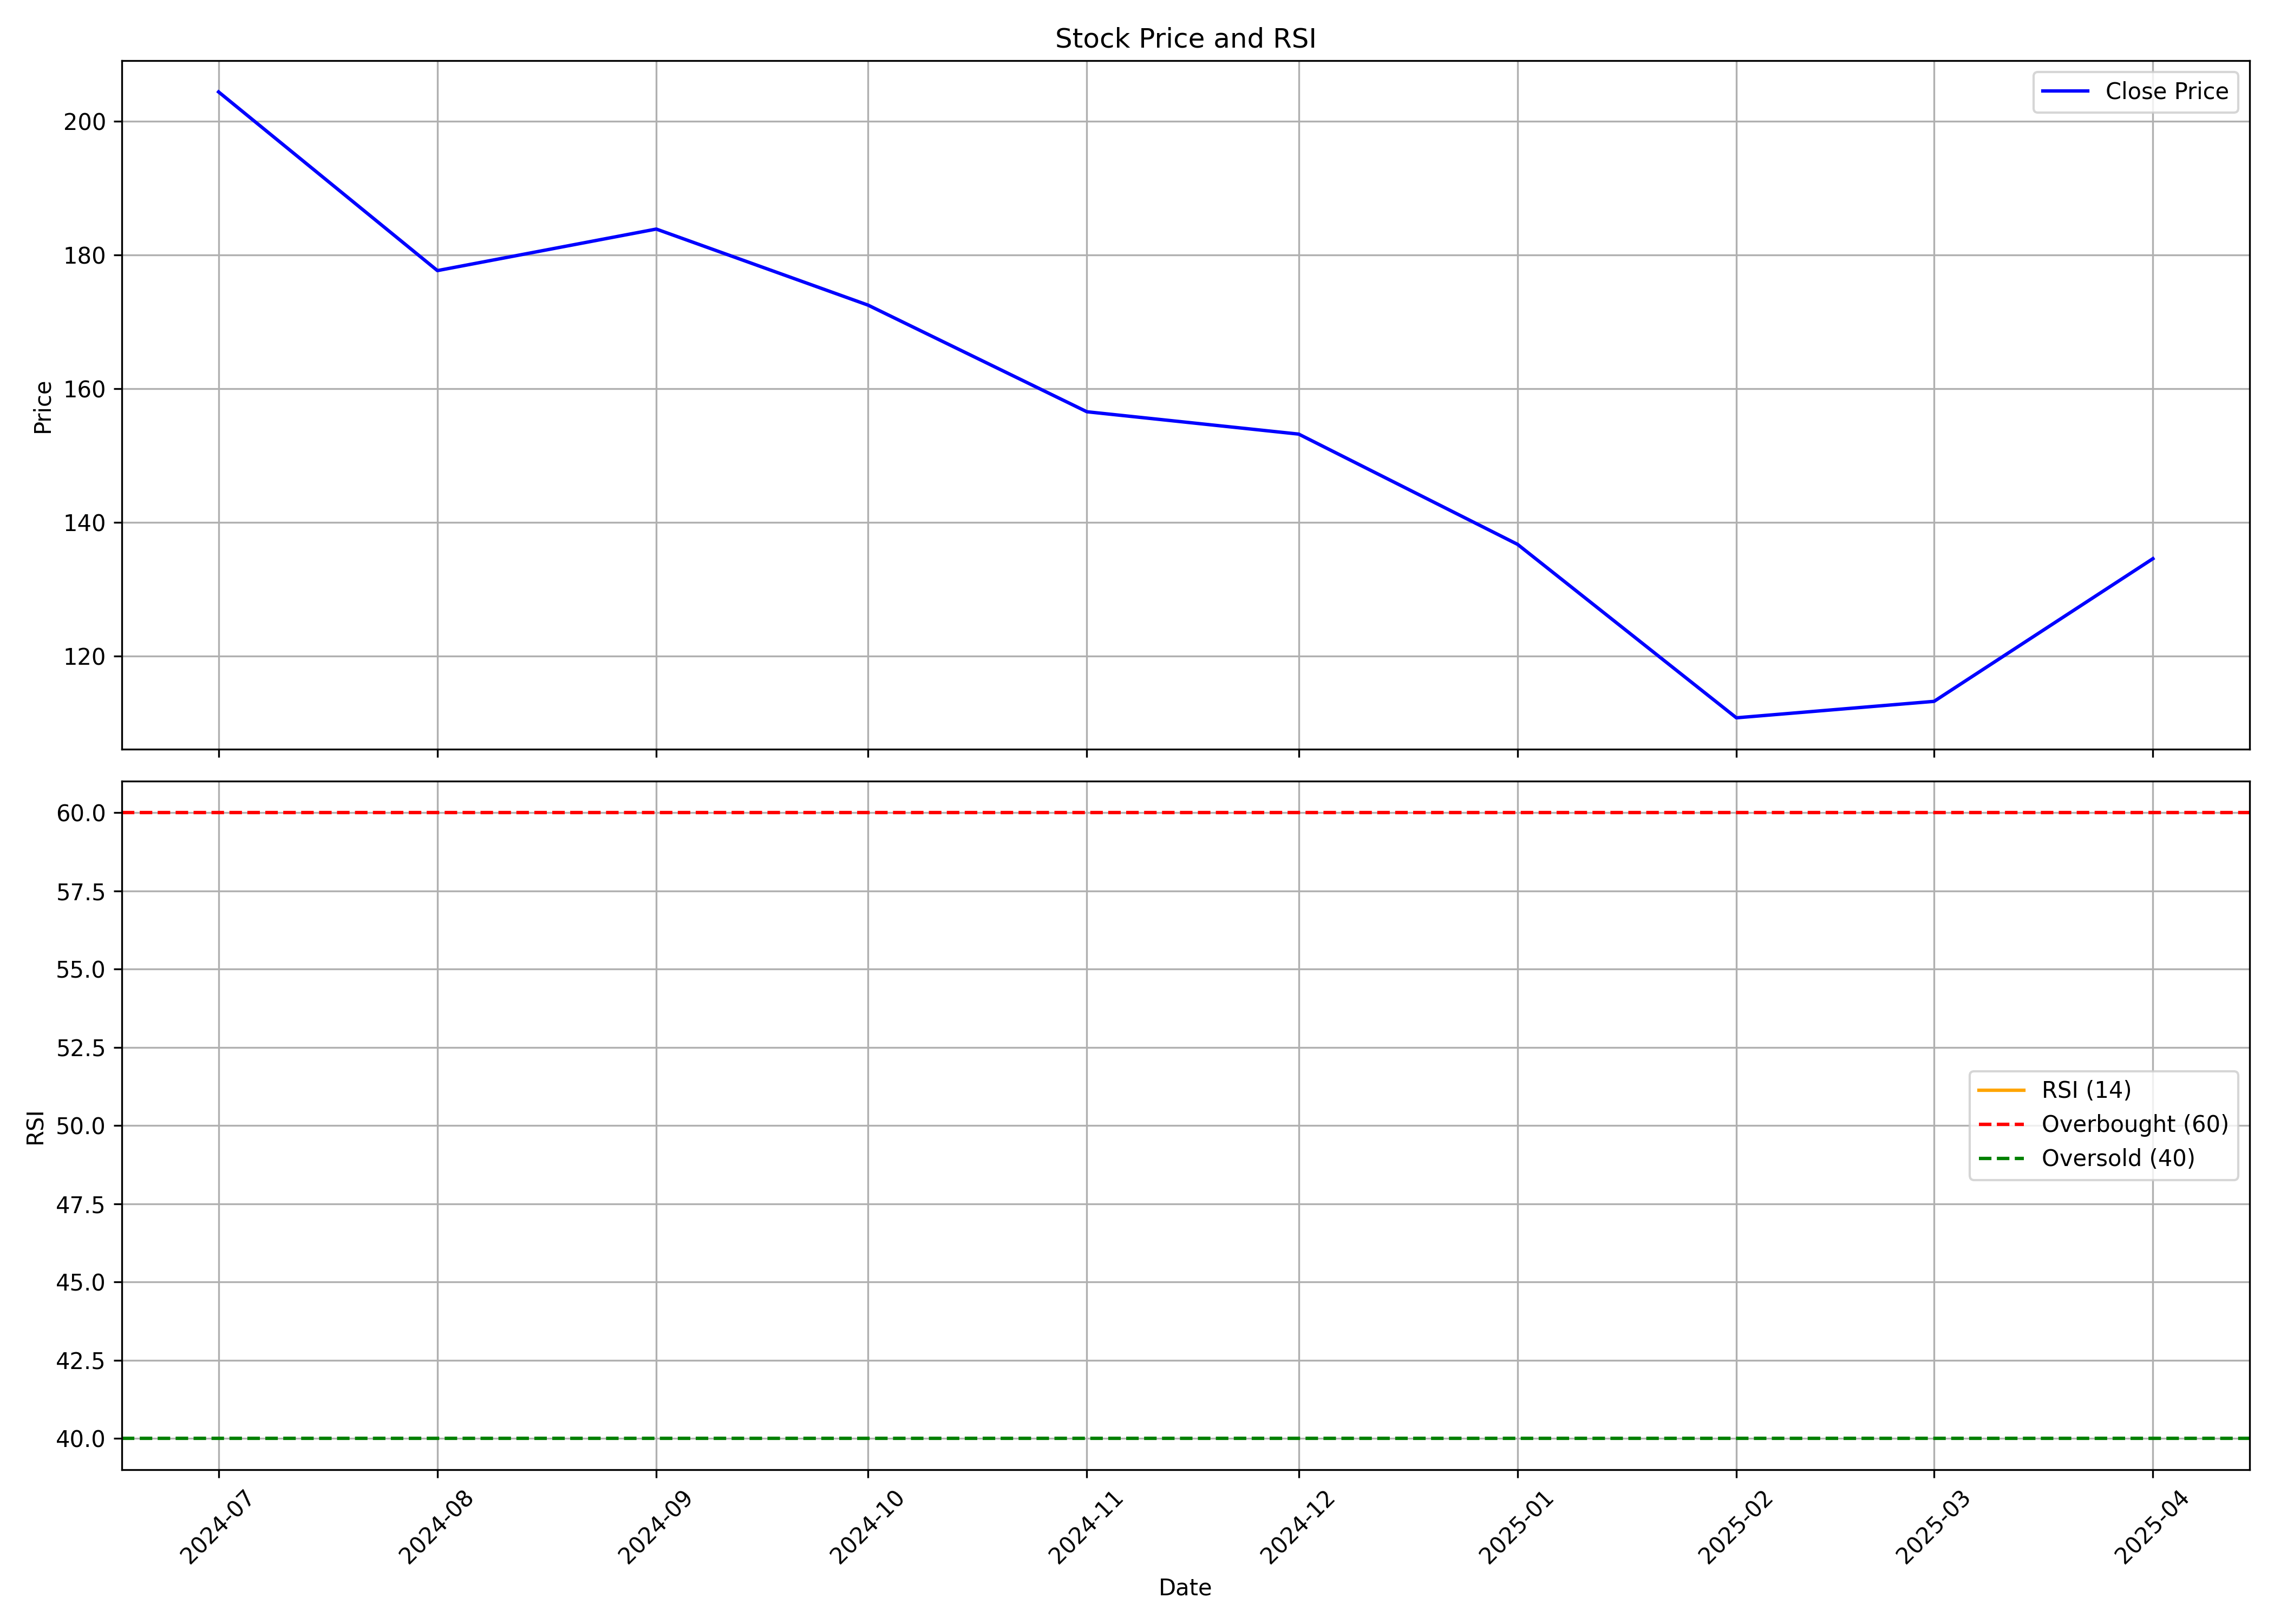

Values plotted in this chart, from the file beside it:
, Unnamed: 0, date, symbol, open, high, low, close, volume, rsi
0, 0, 2024-07-01, AVANTEL, 210.9, 211.4, 204.0, 204.4, 517685, 
1, 1, 2024-08-01, AVANTEL, 206.7, 207.7, 175.0, 177.6, 14099004, 
2, 2, 2024-09-01, AVANTEL, 178.7, 193.0, 166.0, 183.9, 15227973, 
3, 3, 2024-10-01, AVANTEL, 184.0, 201.0, 164.0, 172.5, 27586446, 
4, 4, 2024-11-01, AVANTEL, 174.1, 175.0, 139.6, 156.6, 13706385, 
5, 5, 2024-12-01, AVANTEL, 155.5, 179.0, 150.1, 153.2, 15712294, 
6, 6, 2025-01-01, AVANTEL, 151.7, 161.6, 118.0, 136.7, 18653868, 
7, 7, 2025-02-01, AVANTEL, 137.2, 140.9, 100.1, 110.8, 19532972, 
8, 8, 2025-03-01, AVANTEL, 110.8, 125.6, 103.8, 113.3, 17604750, 
9, 9, 2025-04-01, AVANTEL, 113.0, 136.5, 102.2, 134.6, 14516237, 
